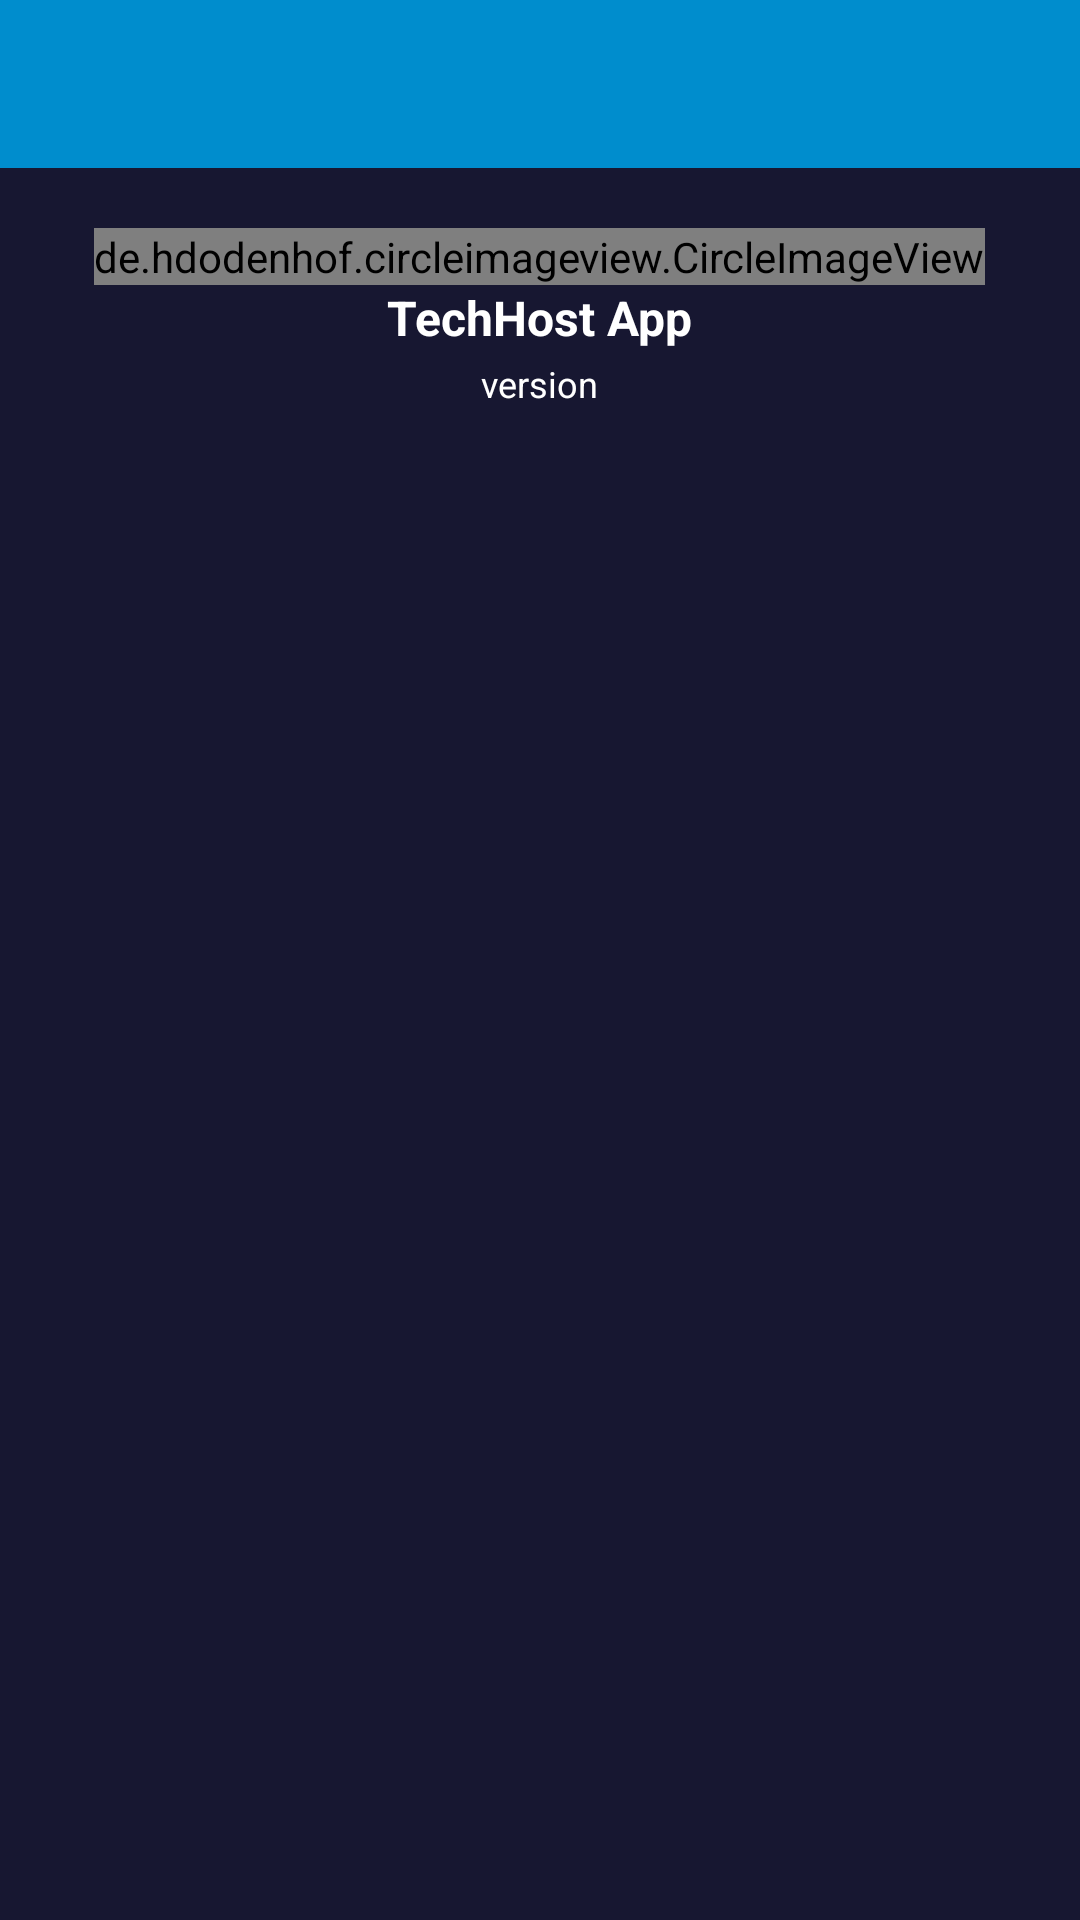

This screen was rendered from an Android layout file. Write that file and the resources it references.
<!-- AndroidManifest.xml: application theme AppTheme -->
<!-- res/layout/about_activity.xml -->
<?xml version="1.0" encoding="utf-8"?>
<LinearLayout
	xmlns:android="http://schemas.android.com/apk/res/android"
	xmlns:app="http://schemas.android.com/apk/res-auto"
	android:layout_width="match_parent"
	android:layout_height="match_parent"
	android:background="#FF171731"
	android:orientation="vertical">

	<android.support.design.widget.AppBarLayout
		android:layout_width="match_parent"
		android:layout_height="wrap_content"
		android:theme="@style/AppTheme.AppBarOverlay">

		<android.support.v7.widget.Toolbar
			android:id="@+id/toolbar"
			android:layout_width="match_parent"
			android:layout_height="?attr/actionBarSize"
			app:popupTheme="@style/AppTheme.PopupOverlay"/>

	</android.support.design.widget.AppBarLayout>

	<LinearLayout
		android:orientation="vertical"
		android:layout_width="match_parent"
		android:layout_height="wrap_content"
		android:gravity="center_horizontal">

		<de.hdodenhof.circleimageview.CircleImageView
			android:id="@+id/circleimageview1"
			android:layout_width="wrap_content"
			android:layout_height="wrap_content"
			android:src="@drawable/ic_launcher"
			app:civ_border_width="3dp"
			app:civ_border_color="#008DCD"
			app:civ_circle_background_color="#FFFFFF"
			app:civ_border_overlay="true"
			android:layout_marginTop="20dp"/>

		<TextView
			android:layout_width="wrap_content"
			android:layout_height="wrap_content"
			android:text="@string/app_name"
			android:paddingBottom="3dp"
			android:textSize="16sp"
			android:textStyle="bold"
			android:textColor="#FFFFFFFF"/>

		<TextView
			android:id="@+id/textview1"
			android:layout_width="wrap_content"
			android:layout_height="wrap_content"
			android:text="version"
			android:textSize="12sp"
			android:textColor="#FFFFFF"/>

		<LinearLayout
			android:id="@+id/linear11"
			android:layout_width="match_parent"
			android:layout_height="30dp"
			android:padding="8dp"
			android:orientation="horizontal"/>

		<ListView
			android:id="@+id/listview1"
			android:layout_height="match_parent"
			android:layout_width="match_parent"
			android:divider="#FFFFFFFF"
			android:dividerHeight="1dp"/>

	</LinearLayout>

</LinearLayout>
<!-- resources referenced by this layout -->
<resources>
  <!-- drawable ic_launcher: png bitmap (drawable-xhdpi, 6765 bytes) -->
  <string name="app_name">TechHost App</string>
  <style name="AppTheme.AppBarOverlay" parent="ThemeOverlay.AppCompat.Dark.ActionBar" />
  <style name="AppTheme.PopupOverlay" parent="ThemeOverlay.AppCompat.Light" />
  <style name="AppTheme" parent="Theme.AppCompat.Light.NoActionBar">
          <item name="colorPrimary">@color/colorPrimary</item>
          <item name="colorPrimaryDark">@color/colorPrimaryDark</item>
          <item name="colorAccent">@color/colorAccent</item>
  		<item name="colorControlHighlight">@color/colorControlHighlight</item>
  		<item name="colorControlNormal">@color/colorControlNormal</item>
      </style>
  <color name="colorPrimary">#008DCD</color>
  <color name="colorPrimaryDark">#008DCD</color>
  <color name="colorAccent">#008DCD</color>
  <color name="colorControlHighlight">#008DCD</color>
  <color name="colorControlNormal">#57BEEE</color>
</resources>
